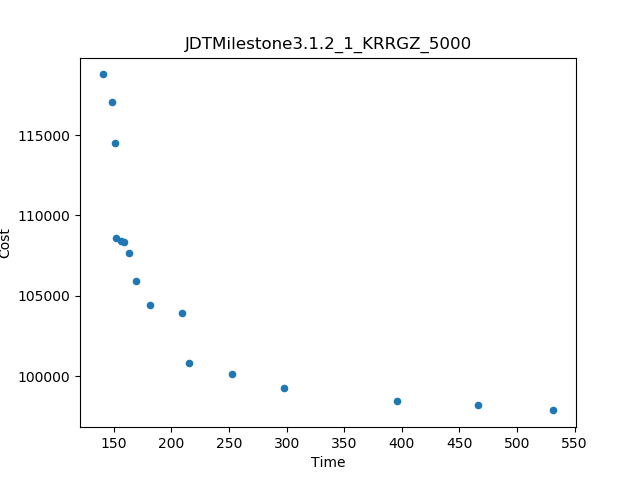

Data behind this chart, as committed beside it:
Time, Cost
140.2, 118774
531.7, 97860
396, 98459
297.8, 99258
151, 114524
466.6, 98175
152.3, 108586
215.7, 100781
252.4, 100130
209.6, 103913
148.7, 117046
169.3, 105905
181.9, 104433
163.1, 107646
158.7, 108371
156.1, 108405
